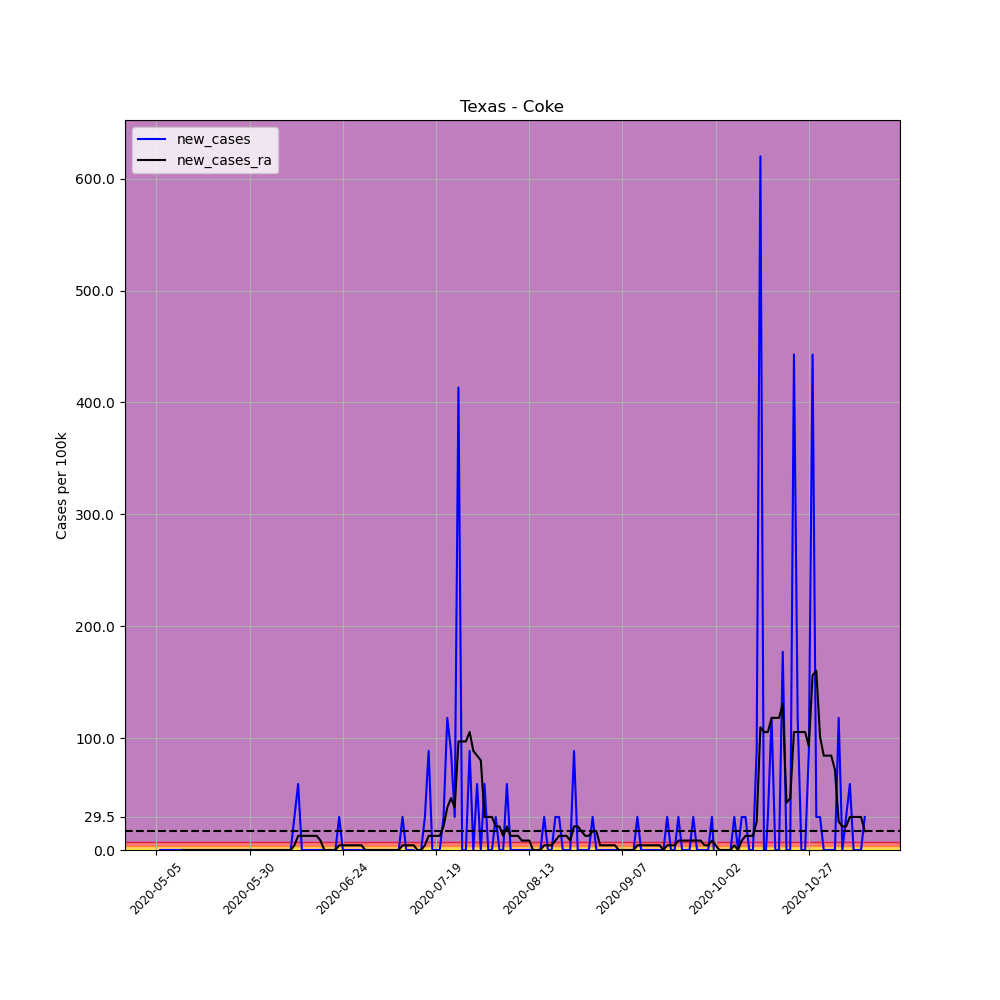

Data behind this chart, as committed beside it:
, date, county, state, fips, cases, deaths, COUNTY, STNAME, CTYNAME, POPESTIMATE2019, per_100k, per_100k_ra, new_cases, new_cases_ra
658593, 2020-05-05, Coke, Texas, 48081, 1, 0, 81, Texas, Coke, 3387, 29.52, , , 
658594, 2020-05-06, Coke, Texas, 48081, 1, 0, 81, Texas, Coke, 3387, 29.52, , 0.0, 
658595, 2020-05-07, Coke, Texas, 48081, 1, 0, 81, Texas, Coke, 3387, 29.52, , 0.0, 
658596, 2020-05-08, Coke, Texas, 48081, 1, 0, 81, Texas, Coke, 3387, 29.52, , 0.0, 
658597, 2020-05-09, Coke, Texas, 48081, 1, 0, 81, Texas, Coke, 3387, 29.52, , 0.0, 
658598, 2020-05-10, Coke, Texas, 48081, 1, 0, 81, Texas, Coke, 3387, 29.52, , 0.0, 
658599, 2020-05-11, Coke, Texas, 48081, 1, 0, 81, Texas, Coke, 3387, 29.52, 29.52, 0.0, 
658600, 2020-05-12, Coke, Texas, 48081, 1, 0, 81, Texas, Coke, 3387, 29.52, 29.52, 0.0, 0.0
658601, 2020-05-13, Coke, Texas, 48081, 1, 0, 81, Texas, Coke, 3387, 29.52, 29.52, 0.0, 0.0
658602, 2020-05-14, Coke, Texas, 48081, 1, 0, 81, Texas, Coke, 3387, 29.52, 29.52, 0.0, 0.0
658603, 2020-05-15, Coke, Texas, 48081, 1, 0, 81, Texas, Coke, 3387, 29.52, 29.52, 0.0, 0.0
658604, 2020-05-16, Coke, Texas, 48081, 1, 0, 81, Texas, Coke, 3387, 29.52, 29.52, 0.0, 0.0
658605, 2020-05-17, Coke, Texas, 48081, 1, 0, 81, Texas, Coke, 3387, 29.52, 29.52, 0.0, 0.0
658606, 2020-05-18, Coke, Texas, 48081, 1, 0, 81, Texas, Coke, 3387, 29.52, 29.52, 0.0, 0.0
658607, 2020-05-19, Coke, Texas, 48081, 1, 0, 81, Texas, Coke, 3387, 29.52, 29.52, 0.0, 0.0
658608, 2020-05-20, Coke, Texas, 48081, 1, 0, 81, Texas, Coke, 3387, 29.52, 29.52, 0.0, 0.0
658609, 2020-05-21, Coke, Texas, 48081, 1, 0, 81, Texas, Coke, 3387, 29.52, 29.52, 0.0, 0.0
658610, 2020-05-22, Coke, Texas, 48081, 1, 0, 81, Texas, Coke, 3387, 29.52, 29.52, 0.0, 0.0
658611, 2020-05-23, Coke, Texas, 48081, 1, 0, 81, Texas, Coke, 3387, 29.52, 29.52, 0.0, 0.0
658612, 2020-05-24, Coke, Texas, 48081, 1, 0, 81, Texas, Coke, 3387, 29.52, 29.52, 0.0, 0.0
658613, 2020-05-25, Coke, Texas, 48081, 1, 0, 81, Texas, Coke, 3387, 29.52, 29.52, 0.0, 0.0
658614, 2020-05-26, Coke, Texas, 48081, 1, 0, 81, Texas, Coke, 3387, 29.52, 29.52, 0.0, 0.0
658615, 2020-05-27, Coke, Texas, 48081, 1, 0, 81, Texas, Coke, 3387, 29.52, 29.52, 0.0, 0.0
658616, 2020-05-28, Coke, Texas, 48081, 1, 0, 81, Texas, Coke, 3387, 29.52, 29.52, 0.0, 0.0
658617, 2020-05-29, Coke, Texas, 48081, 1, 0, 81, Texas, Coke, 3387, 29.52, 29.52, 0.0, 0.0
658618, 2020-05-30, Coke, Texas, 48081, 1, 0, 81, Texas, Coke, 3387, 29.52, 29.52, 0.0, 0.0
658619, 2020-05-31, Coke, Texas, 48081, 1, 0, 81, Texas, Coke, 3387, 29.52, 29.52, 0.0, 0.0
658620, 2020-06-01, Coke, Texas, 48081, 1, 0, 81, Texas, Coke, 3387, 29.52, 29.52, 0.0, 0.0
658621, 2020-06-02, Coke, Texas, 48081, 1, 0, 81, Texas, Coke, 3387, 29.52, 29.52, 0.0, 0.0
658622, 2020-06-03, Coke, Texas, 48081, 1, 0, 81, Texas, Coke, 3387, 29.52, 29.52, 0.0, 0.0
658623, 2020-06-04, Coke, Texas, 48081, 1, 0, 81, Texas, Coke, 3387, 29.52, 29.52, 0.0, 0.0
658624, 2020-06-05, Coke, Texas, 48081, 1, 0, 81, Texas, Coke, 3387, 29.52, 29.52, 0.0, 0.0
658625, 2020-06-06, Coke, Texas, 48081, 1, 0, 81, Texas, Coke, 3387, 29.52, 29.52, 0.0, 0.0
658626, 2020-06-07, Coke, Texas, 48081, 1, 0, 81, Texas, Coke, 3387, 29.52, 29.52, 0.0, 0.0
658627, 2020-06-08, Coke, Texas, 48081, 1, 0, 81, Texas, Coke, 3387, 29.52, 29.52, 0.0, 0.0
658628, 2020-06-09, Coke, Texas, 48081, 1, 0, 81, Texas, Coke, 3387, 29.52, 29.52, 0.0, 0.0
658629, 2020-06-10, Coke, Texas, 48081, 1, 0, 81, Texas, Coke, 3387, 29.52, 29.52, 0.0, 0.0
658630, 2020-06-11, Coke, Texas, 48081, 2, 0, 81, Texas, Coke, 3387, 59.05, 33.74, 29.52, 4.218
658631, 2020-06-12, Coke, Texas, 48081, 4, 0, 81, Texas, Coke, 3387, 118.1, 46.4, 59.05, 12.65
658632, 2020-06-13, Coke, Texas, 48081, 4, 0, 81, Texas, Coke, 3387, 118.1, 59.05, 0.0, 12.65
658633, 2020-06-14, Coke, Texas, 48081, 4, 0, 81, Texas, Coke, 3387, 118.1, 71.7, 0.0, 12.65
658634, 2020-06-15, Coke, Texas, 48081, 4, 0, 81, Texas, Coke, 3387, 118.1, 84.36, 0.0, 12.65
658635, 2020-06-16, Coke, Texas, 48081, 4, 0, 81, Texas, Coke, 3387, 118.1, 97.01, 0.0, 12.65
658636, 2020-06-17, Coke, Texas, 48081, 4, 0, 81, Texas, Coke, 3387, 118.1, 109.7, 0.0, 12.65
658637, 2020-06-18, Coke, Texas, 48081, 4, 0, 81, Texas, Coke, 3387, 118.1, 118.1, 0.0, 8.436
658638, 2020-06-19, Coke, Texas, 48081, 4, 0, 81, Texas, Coke, 3387, 118.1, 118.1, 0.0, 0.0
658639, 2020-06-20, Coke, Texas, 48081, 4, 0, 81, Texas, Coke, 3387, 118.1, 118.1, 0.0, 0.0
658640, 2020-06-21, Coke, Texas, 48081, 4, 0, 81, Texas, Coke, 3387, 118.1, 118.1, 0.0, 0.0
658641, 2020-06-22, Coke, Texas, 48081, 4, 0, 81, Texas, Coke, 3387, 118.1, 118.1, 0.0, 0.0
658642, 2020-06-23, Coke, Texas, 48081, 5, 1, 81, Texas, Coke, 3387, 147.6, 122.3, 29.52, 4.218
658643, 2020-06-24, Coke, Texas, 48081, 5, 1, 81, Texas, Coke, 3387, 147.6, 126.5, 0.0, 4.218
658644, 2020-06-25, Coke, Texas, 48081, 5, 1, 81, Texas, Coke, 3387, 147.6, 130.8, 0.0, 4.218
658645, 2020-06-26, Coke, Texas, 48081, 5, 1, 81, Texas, Coke, 3387, 147.6, 135, 0.0, 4.218
658646, 2020-06-27, Coke, Texas, 48081, 5, 1, 81, Texas, Coke, 3387, 147.6, 139.2, 0.0, 4.218
658647, 2020-06-28, Coke, Texas, 48081, 5, 1, 81, Texas, Coke, 3387, 147.6, 143.4, 0.0, 4.218
658648, 2020-06-29, Coke, Texas, 48081, 5, 1, 81, Texas, Coke, 3387, 147.6, 147.6, 0.0, 4.218
658649, 2020-06-30, Coke, Texas, 48081, 5, 1, 81, Texas, Coke, 3387, 147.6, 147.6, 0.0, 0.0
658650, 2020-07-01, Coke, Texas, 48081, 5, 1, 81, Texas, Coke, 3387, 147.6, 147.6, 0.0, 0.0
658651, 2020-07-02, Coke, Texas, 48081, 5, 1, 81, Texas, Coke, 3387, 147.6, 147.6, 0.0, 0.0
658652, 2020-07-03, Coke, Texas, 48081, 5, 1, 81, Texas, Coke, 3387, 147.6, 147.6, 0.0, 0.0
... 131 more rows
